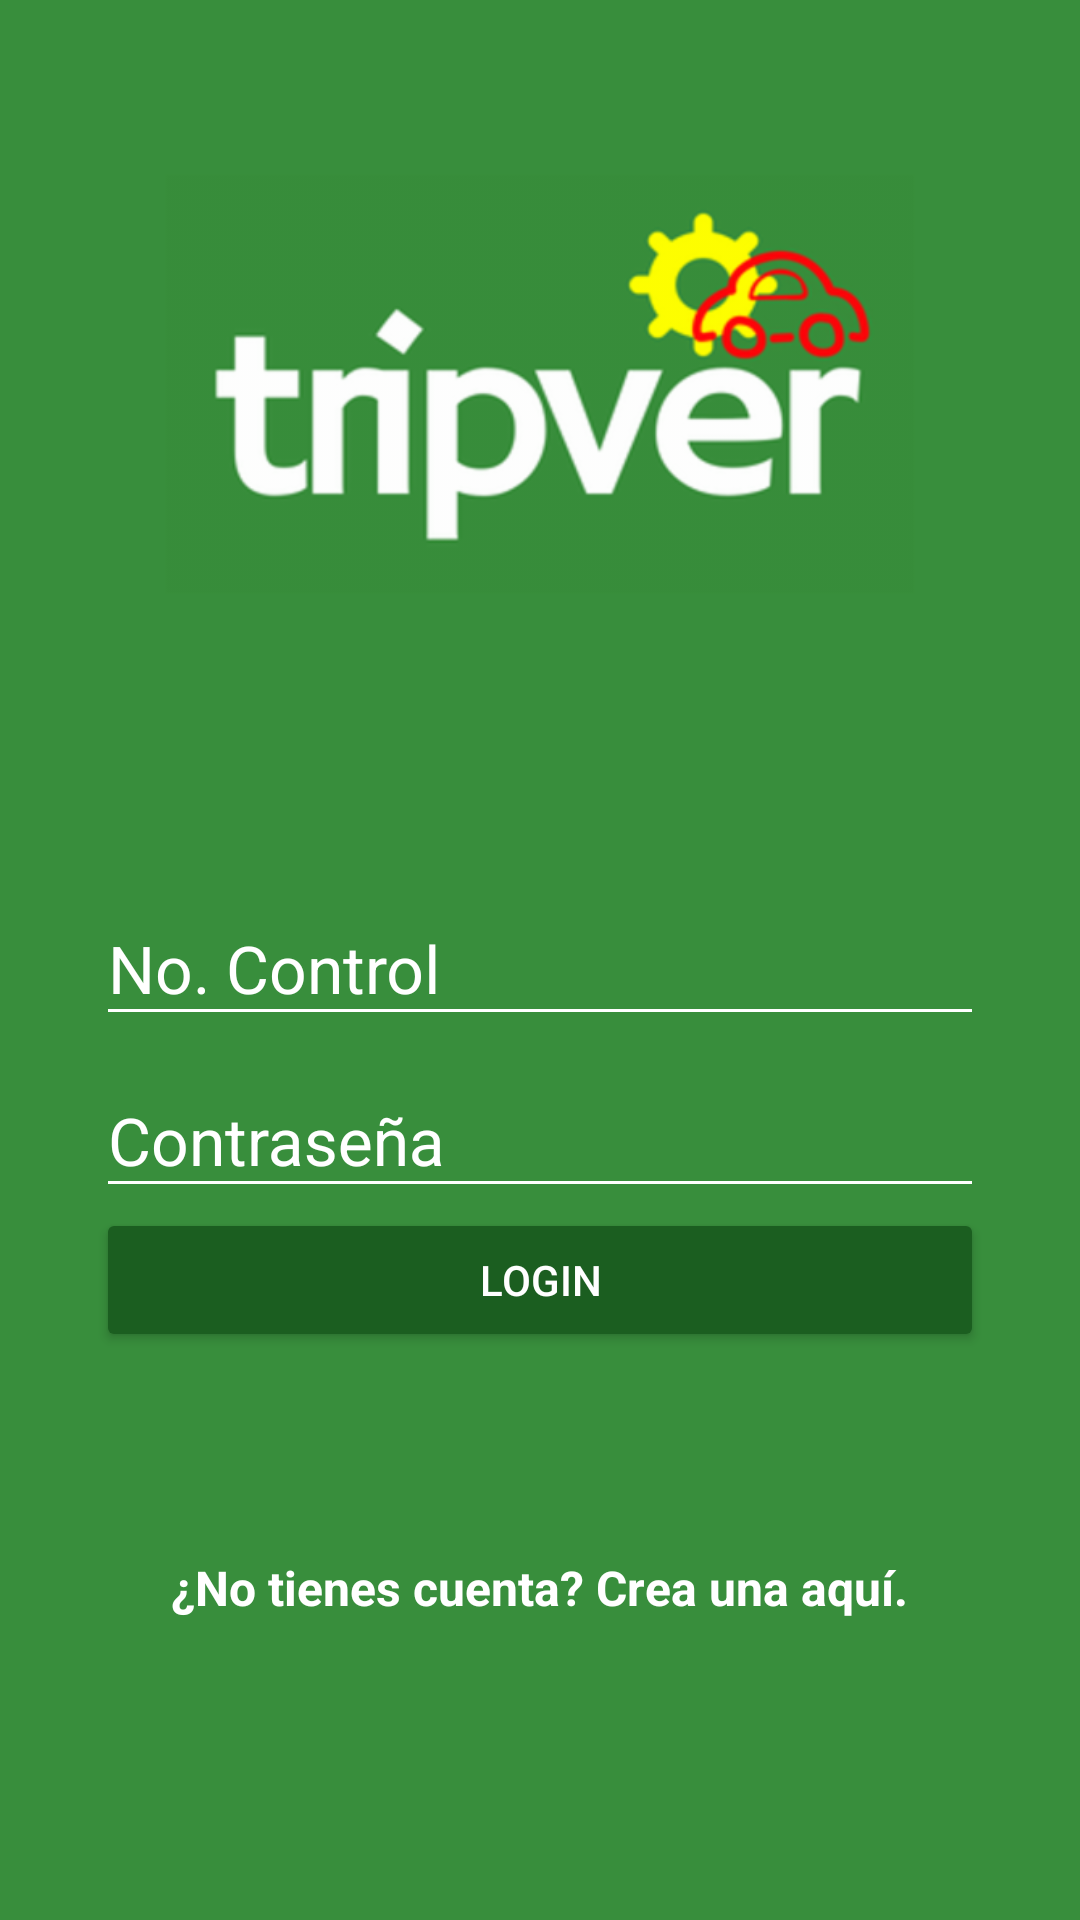

The Android layout XML behind this screen, and the referenced resources:
<!-- AndroidManifest.xml: application theme AppTheme -->
<!-- res/layout/activity_login.xml -->
<?xml version="1.0" encoding="utf-8"?>
<android.support.design.widget.CoordinatorLayout xmlns:android="http://schemas.android.com/apk/res/android"
    xmlns:tools="http://schemas.android.com/tools"
    android:layout_width="match_parent"
    android:layout_height="match_parent"
    android:background="@color/colorPrimary"
    android:fitsSystemWindows="true"
    tools:context=".LoginActivity">

    <LinearLayout
        android:layout_width="match_parent"
        android:layout_height="match_parent"
        android:orientation="vertical"
        android:weightSum="1">

        <RelativeLayout
            android:layout_width="match_parent"
            android:layout_height="match_parent"
            android:layout_weight="0.6">

            <ImageView
                android:id="@+id/logo"
                android:layout_width="250dp"
                android:layout_height="140dp"
                android:layout_centerInParent="true"
                android:background="@drawable/tripver" />

        </RelativeLayout>

        <ScrollView
            android:layout_width="match_parent"
            android:layout_height="match_parent"
            android:layout_weight="0.4"
            android:fillViewport="true">

            <LinearLayout
                android:layout_width="match_parent"
                android:layout_height="match_parent"
                android:orientation="vertical"
                android:padding="@dimen/padding_horizontal_login">

                <android.support.design.widget.TextInputLayout
                    android:layout_width="match_parent"
                    android:layout_height="wrap_content"
                    android:theme="@style/EditTextWhite">

                    <android.support.design.widget.TextInputEditText
                        android:id="@+id/no_control"
                        android:layout_width="match_parent"
                        android:layout_height="wrap_content"
                        android:hint="@string/hint_nocontrol" />

                </android.support.design.widget.TextInputLayout>

                <android.support.design.widget.TextInputLayout
                    android:layout_width="match_parent"
                    android:layout_height="wrap_content"
                    android:theme="@style/EditTextWhite">

                    <android.support.design.widget.TextInputEditText
                        android:id="@+id/contraseña"
                        android:layout_width="match_parent"
                        android:layout_height="wrap_content"
                        android:hint="@string/hint_contraseña"
                        android:inputType="textPassword" />

                </android.support.design.widget.TextInputLayout>

                <Button
                    android:id="@+id/login"
                    android:layout_width="match_parent"
                    android:layout_height="wrap_content"
                    android:text="@string/text_button_login"
                    android:theme="@style/RaisedButtonDark"
                    android:onClick="goTripsActivity"/>

                <RelativeLayout
                    android:layout_width="match_parent"
                    android:layout_height="match_parent"
                    android:gravity="center">

                    <TextView
                        android:id="@+id/notienescuenta"
                        android:layout_width="wrap_content"
                        android:layout_height="wrap_content"
                        android:text="@string/no_tienes_cuenta"
                        android:textColor="@android:color/white"
                        android:textSize="@dimen/textsize_notienescuenta"
                        android:textStyle="bold" />

                    <TextView
                        android:id="@+id/crearaqui"
                        android:layout_width="wrap_content"
                        android:layout_height="wrap_content"
                        android:layout_toRightOf="@+id/notienescuenta"
                        android:text="@string/crear_aqui"
                        android:textColor="@android:color/white"
                        android:textSize="@dimen/textsize_notienescuenta"
                        android:textStyle="bold"
                        android:onClick="goCrearCuenta"/>

                </RelativeLayout>

            </LinearLayout>

        </ScrollView>

    </LinearLayout>

</android.support.design.widget.CoordinatorLayout>
<!-- resources referenced by this layout -->
<resources>
  <color name="colorPrimary">#388e3c</color>
  <dimen name="padding_horizontal_login">32dp</dimen>
  <dimen name="textsize_notienescuenta">16sp</dimen>
  <!-- drawable tripver: png bitmap (drawable-hdpi, 13186 bytes) -->
  <string name="crear_aqui">\? Crea una aquí.</string>
  <string name="hint_nocontrol">No. Control</string>
  <string name="no_tienes_cuenta">¿No tienes cuenta</string>
  <string name="text_button_login">Login</string>
  <style name="EditTextWhite" parent="TextAppearance.AppCompat">
          <item name="android:textColorHint">@color/editTextColorWhite</item>
          <item name="android:textSize">@dimen/edittext_textsize_login</item>
          <item name="android:textColorPrimary">@color/editTextColorWhite</item>
          <item name="colorAccent">@color/editTextColorWhite</item>
          <item name="colorControlNormal">@color/editTextColorWhite</item>
          <item name="colorControlActivated">@color/editTextColorWhite</item>
      </style>
  <style name="RaisedButtonDark" parent="Theme.AppCompat.Light">
          <item name="colorButtonNormal">@color/colorPrimaryDark</item>
          <item name="colorControlHighlight">@color/colorPrimary</item>
          <item name="android:textColor">@android:color/white</item>
      </style>
  <style name="AppTheme" parent="Theme.AppCompat.Light.NoActionBar">
          
          <item name="colorPrimary">@color/colorPrimary</item>
          <item name="colorPrimaryDark">@color/colorPrimaryDark</item>
          <item name="colorAccent">@color/colorAccent</item>
      </style>
  <color name="editTextColorWhite">#FFFFFF</color>
  <dimen name="edittext_textsize_login">22sp</dimen>
  <color name="colorPrimaryDark">#1b5e20</color>
  <color name="colorAccent">#ffff00</color>
</resources>
